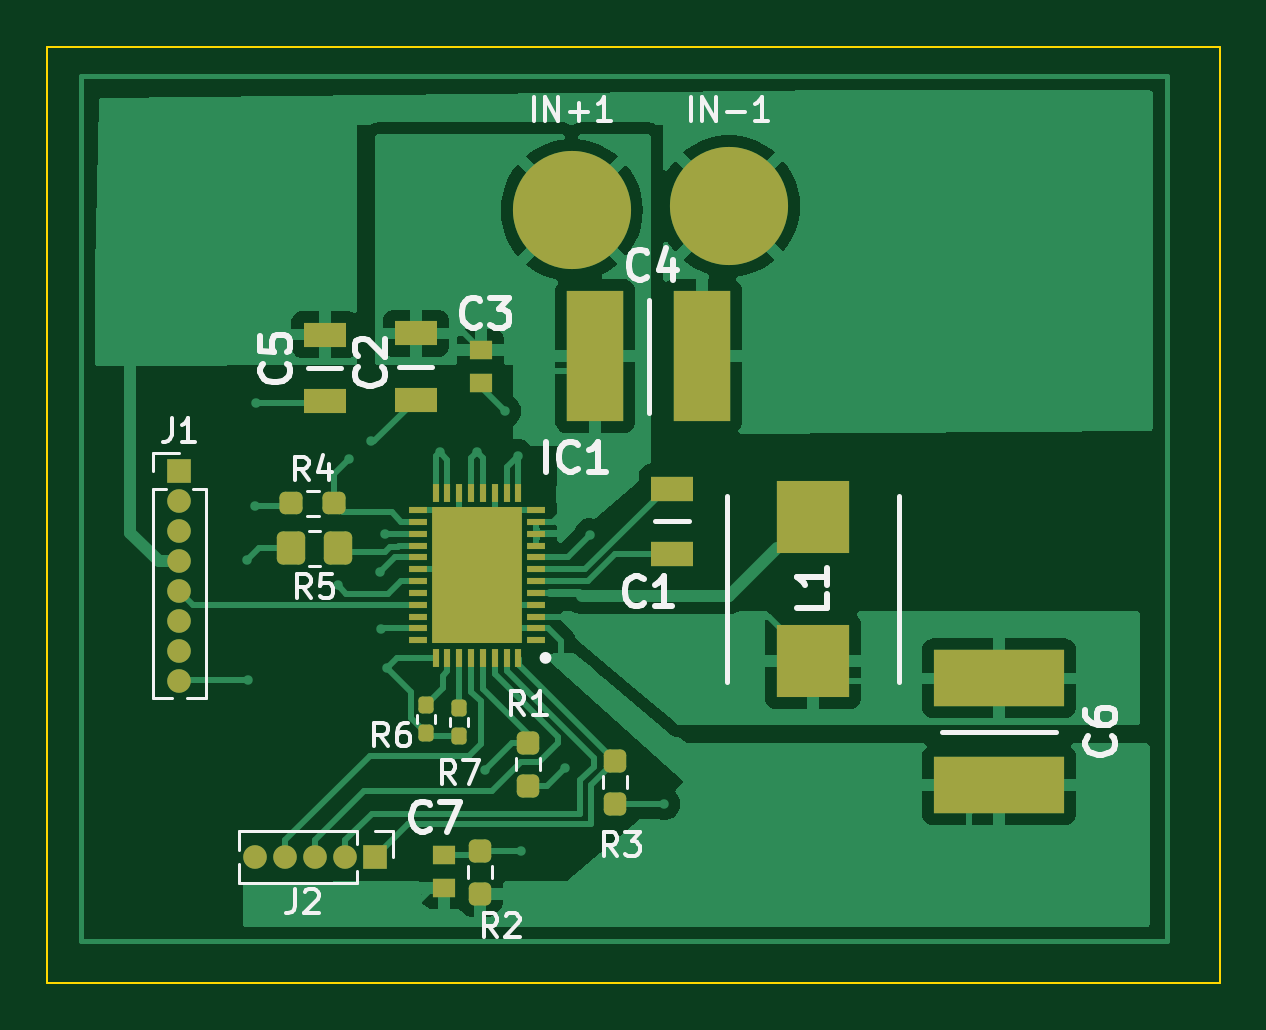
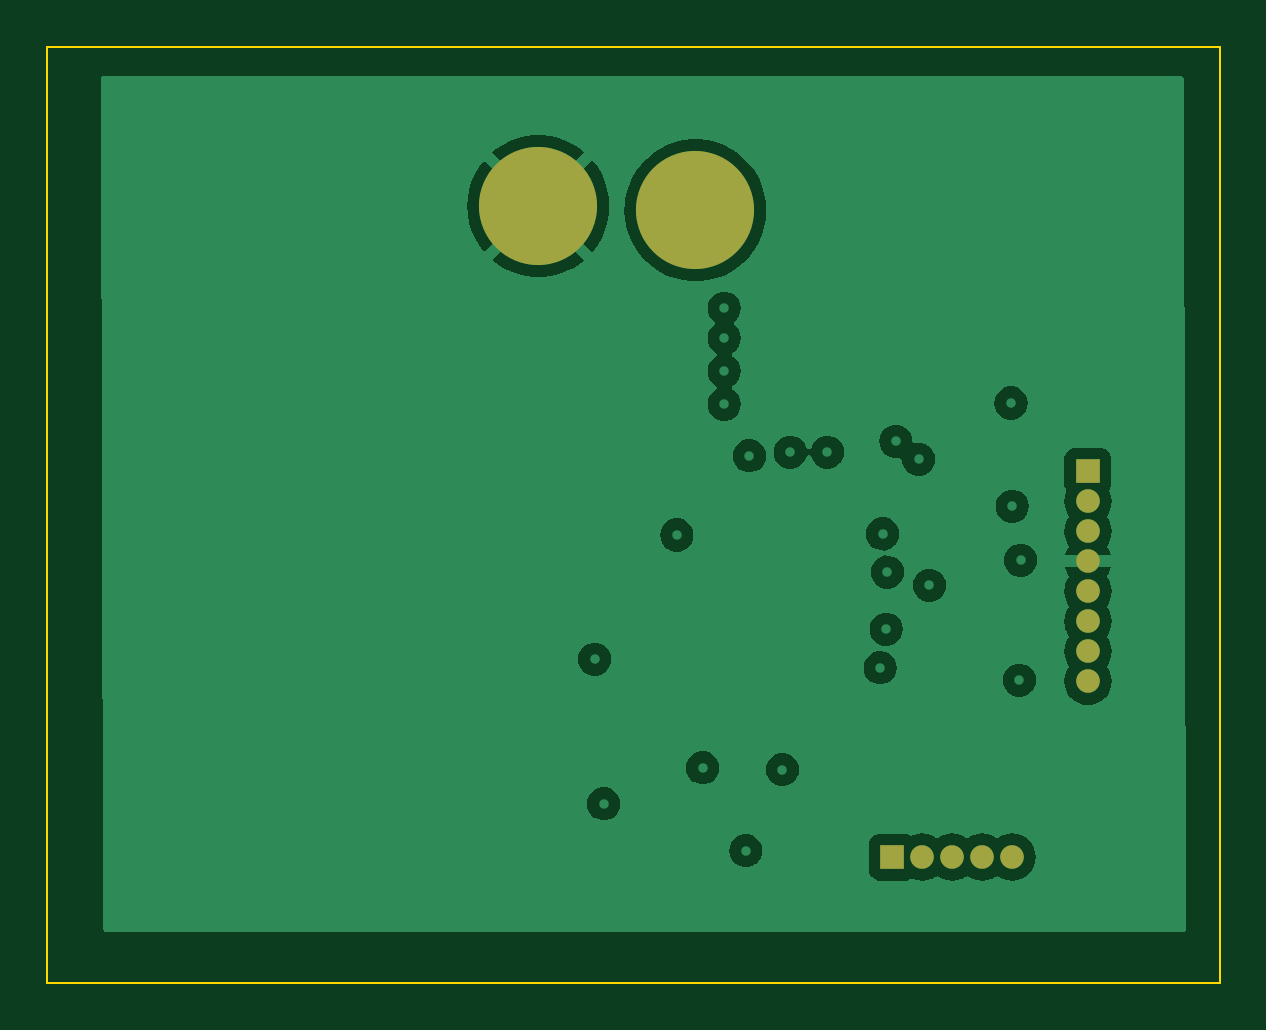
Circuit board: 11 layer files. Board 49.6 x 39.6 mm.
- bottom_copper: driver_seperate-B_Cu.gbr (43166 bytes)
- bottom_mask: driver_seperate-B_Mask.gbr (1019 bytes)
- paste: driver_seperate-B_Paste.gbr (458 bytes)
- bottom_silk: driver_seperate-B_Silkscreen.gbr (459 bytes)
- outline: driver_seperate-Edge_Cuts.gbr (615 bytes)
- top_copper: driver_seperate-F_Cu.gbr (49296 bytes)
- top_mask: driver_seperate-F_Mask.gbr (4522 bytes)
- paste: driver_seperate-F_Paste.gbr (3956 bytes)
- top_silk: driver_seperate-F_Silkscreen.gbr (22948 bytes)
- inner_copper: driver_seperate-In1_Cu.gbr (54853 bytes)
- inner_copper: driver_seperate-In2_Cu.gbr (58143 bytes)

=== bottom_copper: driver_seperate-B_Cu.gbr (43166 bytes, source omitted) ===
=== bottom_mask: driver_seperate-B_Mask.gbr ===
%TF.GenerationSoftware,KiCad,Pcbnew,7.0.9*%
%TF.CreationDate,2023-12-22T17:18:26+01:00*%
%TF.ProjectId,driver_seperate,64726976-6572-45f7-9365-706572617465,rev?*%
%TF.SameCoordinates,Original*%
%TF.FileFunction,Soldermask,Bot*%
%TF.FilePolarity,Negative*%
%FSLAX46Y46*%
G04 Gerber Fmt 4.6, Leading zero omitted, Abs format (unit mm)*
G04 Created by KiCad (PCBNEW 7.0.9) date 2023-12-22 17:18:26*
%MOMM*%
%LPD*%
G01*
G04 APERTURE LIST*
%ADD10R,1.000000X1.000000*%
%ADD11O,1.000000X1.000000*%
%ADD12C,5.000000*%
G04 APERTURE END LIST*
D10*
%TO.C,J2*%
X147066000Y-111633000D03*
D11*
X145796000Y-111633000D03*
X144526000Y-111633000D03*
X143256000Y-111633000D03*
X141986000Y-111633000D03*
%TD*%
D10*
%TO.C,J1*%
X138785600Y-95300800D03*
D11*
X138785600Y-96570800D03*
X138785600Y-97840800D03*
X138785600Y-99110800D03*
X138785600Y-100380800D03*
X138785600Y-101650800D03*
X138785600Y-102920800D03*
X138785600Y-104190800D03*
%TD*%
D12*
%TO.C,IN-1*%
X162052000Y-84074000D03*
%TD*%
%TO.C,IN+1*%
X155397200Y-84248800D03*
%TD*%
M02*

=== paste: driver_seperate-B_Paste.gbr ===
%TF.GenerationSoftware,KiCad,Pcbnew,7.0.9*%
%TF.CreationDate,2023-12-22T17:18:26+01:00*%
%TF.ProjectId,driver_seperate,64726976-6572-45f7-9365-706572617465,rev?*%
%TF.SameCoordinates,Original*%
%TF.FileFunction,Paste,Bot*%
%TF.FilePolarity,Positive*%
%FSLAX46Y46*%
G04 Gerber Fmt 4.6, Leading zero omitted, Abs format (unit mm)*
G04 Created by KiCad (PCBNEW 7.0.9) date 2023-12-22 17:18:26*
%MOMM*%
%LPD*%
G01*
G04 APERTURE LIST*
G04 APERTURE END LIST*
M02*

=== bottom_silk: driver_seperate-B_Silkscreen.gbr ===
%TF.GenerationSoftware,KiCad,Pcbnew,7.0.9*%
%TF.CreationDate,2023-12-22T17:18:26+01:00*%
%TF.ProjectId,driver_seperate,64726976-6572-45f7-9365-706572617465,rev?*%
%TF.SameCoordinates,Original*%
%TF.FileFunction,Legend,Bot*%
%TF.FilePolarity,Positive*%
%FSLAX46Y46*%
G04 Gerber Fmt 4.6, Leading zero omitted, Abs format (unit mm)*
G04 Created by KiCad (PCBNEW 7.0.9) date 2023-12-22 17:18:26*
%MOMM*%
%LPD*%
G01*
G04 APERTURE LIST*
G04 APERTURE END LIST*
M02*

=== outline: driver_seperate-Edge_Cuts.gbr ===
%TF.GenerationSoftware,KiCad,Pcbnew,7.0.9*%
%TF.CreationDate,2023-12-22T17:18:26+01:00*%
%TF.ProjectId,driver_seperate,64726976-6572-45f7-9365-706572617465,rev?*%
%TF.SameCoordinates,Original*%
%TF.FileFunction,Profile,NP*%
%FSLAX46Y46*%
G04 Gerber Fmt 4.6, Leading zero omitted, Abs format (unit mm)*
G04 Created by KiCad (PCBNEW 7.0.9) date 2023-12-22 17:18:26*
%MOMM*%
%LPD*%
G01*
G04 APERTURE LIST*
%TA.AperFunction,Profile*%
%ADD10C,0.100000*%
%TD*%
G04 APERTURE END LIST*
D10*
X133197600Y-77317600D02*
X182829200Y-77317600D01*
X182829200Y-116941600D01*
X133197600Y-116941600D01*
X133197600Y-77317600D01*
M02*

=== top_copper: driver_seperate-F_Cu.gbr (49296 bytes, source omitted) ===
=== top_mask: driver_seperate-F_Mask.gbr ===
%TF.GenerationSoftware,KiCad,Pcbnew,7.0.9*%
%TF.CreationDate,2023-12-22T17:18:26+01:00*%
%TF.ProjectId,driver_seperate,64726976-6572-45f7-9365-706572617465,rev?*%
%TF.SameCoordinates,Original*%
%TF.FileFunction,Soldermask,Top*%
%TF.FilePolarity,Negative*%
%FSLAX46Y46*%
G04 Gerber Fmt 4.6, Leading zero omitted, Abs format (unit mm)*
G04 Created by KiCad (PCBNEW 7.0.9) date 2023-12-22 17:18:26*
%MOMM*%
%LPD*%
G01*
G04 APERTURE LIST*
G04 Aperture macros list*
%AMRoundRect*
0 Rectangle with rounded corners*
0 $1 Rounding radius*
0 $2 $3 $4 $5 $6 $7 $8 $9 X,Y pos of 4 corners*
0 Add a 4 corners polygon primitive as box body*
4,1,4,$2,$3,$4,$5,$6,$7,$8,$9,$2,$3,0*
0 Add four circle primitives for the rounded corners*
1,1,$1+$1,$2,$3*
1,1,$1+$1,$4,$5*
1,1,$1+$1,$6,$7*
1,1,$1+$1,$8,$9*
0 Add four rect primitives between the rounded corners*
20,1,$1+$1,$2,$3,$4,$5,0*
20,1,$1+$1,$4,$5,$6,$7,0*
20,1,$1+$1,$6,$7,$8,$9,0*
20,1,$1+$1,$8,$9,$2,$3,0*%
G04 Aperture macros list end*
%ADD10R,1.000000X1.000000*%
%ADD11O,1.000000X1.000000*%
%ADD12RoundRect,0.237500X-0.237500X0.250000X-0.237500X-0.250000X0.237500X-0.250000X0.237500X0.250000X0*%
%ADD13R,0.980000X0.780000*%
%ADD14R,1.820000X1.020000*%
%ADD15RoundRect,0.237500X-0.250000X-0.237500X0.250000X-0.237500X0.250000X0.237500X-0.250000X0.237500X0*%
%ADD16R,3.100000X3.050000*%
%ADD17C,5.000000*%
%ADD18RoundRect,0.250000X0.350000X0.450000X-0.350000X0.450000X-0.350000X-0.450000X0.350000X-0.450000X0*%
%ADD19RoundRect,0.160000X-0.160000X0.197500X-0.160000X-0.197500X0.160000X-0.197500X0.160000X0.197500X0*%
%ADD20R,1.820000X1.070000*%
%ADD21RoundRect,0.237500X0.237500X-0.250000X0.237500X0.250000X-0.237500X0.250000X-0.237500X-0.250000X0*%
%ADD22R,2.390000X5.510000*%
%ADD23R,0.800000X0.300000*%
%ADD24R,0.300000X0.800000*%
%ADD25R,3.800000X5.800000*%
%ADD26R,5.510000X2.390000*%
G04 APERTURE END LIST*
D10*
%TO.C,J2*%
X147066000Y-111633000D03*
D11*
X145796000Y-111633000D03*
X144526000Y-111633000D03*
X143256000Y-111633000D03*
X141986000Y-111633000D03*
%TD*%
D12*
%TO.C,R2*%
X151511000Y-111355500D03*
X151511000Y-113180500D03*
%TD*%
D13*
%TO.C,C7*%
X149987000Y-111526500D03*
X149987000Y-112926500D03*
%TD*%
D10*
%TO.C,J1*%
X138785600Y-95300800D03*
D11*
X138785600Y-96570800D03*
X138785600Y-97840800D03*
X138785600Y-99110800D03*
X138785600Y-100380800D03*
X138785600Y-101650800D03*
X138785600Y-102920800D03*
X138785600Y-104190800D03*
%TD*%
D14*
%TO.C,C2*%
X148794400Y-89461800D03*
X148794400Y-92261800D03*
%TD*%
D15*
%TO.C,R4*%
X145335000Y-96647000D03*
X143510000Y-96647000D03*
%TD*%
D16*
%TO.C,L1*%
X165608000Y-103329200D03*
X165608000Y-97229200D03*
%TD*%
D17*
%TO.C,IN-1*%
X162052000Y-84074000D03*
%TD*%
D18*
%TO.C,R5*%
X145510000Y-98552000D03*
X143510000Y-98552000D03*
%TD*%
D14*
%TO.C,C5*%
X144933600Y-92306600D03*
X144933600Y-89506600D03*
%TD*%
D19*
%TO.C,R6*%
X149225000Y-105193500D03*
X149225000Y-106388500D03*
%TD*%
D20*
%TO.C,C1*%
X159639000Y-96029000D03*
X159639000Y-98789000D03*
%TD*%
D21*
%TO.C,R3*%
X157226000Y-109370500D03*
X157226000Y-107545500D03*
%TD*%
%TO.C,R1*%
X153543000Y-106783500D03*
X153543000Y-108608500D03*
%TD*%
D17*
%TO.C,IN+1*%
X155397200Y-84248800D03*
%TD*%
D19*
%TO.C,R7*%
X150622000Y-105320500D03*
X150622000Y-106515500D03*
%TD*%
D13*
%TO.C,C3*%
X151537600Y-90144600D03*
X151537600Y-91544600D03*
%TD*%
D22*
%TO.C,C4*%
X156389000Y-90424000D03*
X160909000Y-90424000D03*
%TD*%
D23*
%TO.C,IC1*%
X153884000Y-102445000D03*
X153884000Y-101945000D03*
X153884000Y-101445000D03*
X153884000Y-100945000D03*
X153884000Y-100445000D03*
X153884000Y-99945000D03*
X153884000Y-99445000D03*
X153884000Y-98945000D03*
X153884000Y-98445000D03*
X153884000Y-97945000D03*
X153884000Y-97445000D03*
X153884000Y-96945000D03*
D24*
X153134000Y-96195000D03*
X152634000Y-96195000D03*
X152134000Y-96195000D03*
X151634000Y-96195000D03*
X151134000Y-96195000D03*
X150634000Y-96195000D03*
X150134000Y-96195000D03*
X149634000Y-96195000D03*
D23*
X148884000Y-96945000D03*
X148884000Y-97445000D03*
X148884000Y-97945000D03*
X148884000Y-98445000D03*
X148884000Y-98945000D03*
X148884000Y-99445000D03*
X148884000Y-99945000D03*
X148884000Y-100445000D03*
X148884000Y-100945000D03*
X148884000Y-101445000D03*
X148884000Y-101945000D03*
X148884000Y-102445000D03*
D24*
X149634000Y-103195000D03*
X150134000Y-103195000D03*
X150634000Y-103195000D03*
X151134000Y-103195000D03*
X151634000Y-103195000D03*
X152134000Y-103195000D03*
X152634000Y-103195000D03*
X153134000Y-103195000D03*
D25*
X151384000Y-99695000D03*
%TD*%
D26*
%TO.C,C6*%
X173482000Y-108584400D03*
X173482000Y-104064400D03*
%TD*%
M02*

=== paste: driver_seperate-F_Paste.gbr ===
%TF.GenerationSoftware,KiCad,Pcbnew,7.0.9*%
%TF.CreationDate,2023-12-22T17:18:26+01:00*%
%TF.ProjectId,driver_seperate,64726976-6572-45f7-9365-706572617465,rev?*%
%TF.SameCoordinates,Original*%
%TF.FileFunction,Paste,Top*%
%TF.FilePolarity,Positive*%
%FSLAX46Y46*%
G04 Gerber Fmt 4.6, Leading zero omitted, Abs format (unit mm)*
G04 Created by KiCad (PCBNEW 7.0.9) date 2023-12-22 17:18:26*
%MOMM*%
%LPD*%
G01*
G04 APERTURE LIST*
G04 Aperture macros list*
%AMRoundRect*
0 Rectangle with rounded corners*
0 $1 Rounding radius*
0 $2 $3 $4 $5 $6 $7 $8 $9 X,Y pos of 4 corners*
0 Add a 4 corners polygon primitive as box body*
4,1,4,$2,$3,$4,$5,$6,$7,$8,$9,$2,$3,0*
0 Add four circle primitives for the rounded corners*
1,1,$1+$1,$2,$3*
1,1,$1+$1,$4,$5*
1,1,$1+$1,$6,$7*
1,1,$1+$1,$8,$9*
0 Add four rect primitives between the rounded corners*
20,1,$1+$1,$2,$3,$4,$5,0*
20,1,$1+$1,$4,$5,$6,$7,0*
20,1,$1+$1,$6,$7,$8,$9,0*
20,1,$1+$1,$8,$9,$2,$3,0*%
G04 Aperture macros list end*
%ADD10RoundRect,0.237500X-0.237500X0.250000X-0.237500X-0.250000X0.237500X-0.250000X0.237500X0.250000X0*%
%ADD11R,0.980000X0.780000*%
%ADD12R,1.820000X1.020000*%
%ADD13RoundRect,0.237500X-0.250000X-0.237500X0.250000X-0.237500X0.250000X0.237500X-0.250000X0.237500X0*%
%ADD14R,3.100000X3.050000*%
%ADD15RoundRect,0.250000X0.350000X0.450000X-0.350000X0.450000X-0.350000X-0.450000X0.350000X-0.450000X0*%
%ADD16RoundRect,0.160000X-0.160000X0.197500X-0.160000X-0.197500X0.160000X-0.197500X0.160000X0.197500X0*%
%ADD17R,1.820000X1.070000*%
%ADD18RoundRect,0.237500X0.237500X-0.250000X0.237500X0.250000X-0.237500X0.250000X-0.237500X-0.250000X0*%
%ADD19R,2.390000X5.510000*%
%ADD20R,0.800000X0.300000*%
%ADD21R,0.300000X0.800000*%
%ADD22R,3.800000X5.800000*%
%ADD23R,5.510000X2.390000*%
G04 APERTURE END LIST*
D10*
%TO.C,R2*%
X151511000Y-111355500D03*
X151511000Y-113180500D03*
%TD*%
D11*
%TO.C,C7*%
X149987000Y-111526500D03*
X149987000Y-112926500D03*
%TD*%
D12*
%TO.C,C2*%
X148794400Y-89461800D03*
X148794400Y-92261800D03*
%TD*%
D13*
%TO.C,R4*%
X145335000Y-96647000D03*
X143510000Y-96647000D03*
%TD*%
D14*
%TO.C,L1*%
X165608000Y-103329200D03*
X165608000Y-97229200D03*
%TD*%
D15*
%TO.C,R5*%
X145510000Y-98552000D03*
X143510000Y-98552000D03*
%TD*%
D12*
%TO.C,C5*%
X144933600Y-92306600D03*
X144933600Y-89506600D03*
%TD*%
D16*
%TO.C,R6*%
X149225000Y-105193500D03*
X149225000Y-106388500D03*
%TD*%
D17*
%TO.C,C1*%
X159639000Y-96029000D03*
X159639000Y-98789000D03*
%TD*%
D18*
%TO.C,R3*%
X157226000Y-109370500D03*
X157226000Y-107545500D03*
%TD*%
%TO.C,R1*%
X153543000Y-106783500D03*
X153543000Y-108608500D03*
%TD*%
D16*
%TO.C,R7*%
X150622000Y-105320500D03*
X150622000Y-106515500D03*
%TD*%
D11*
%TO.C,C3*%
X151537600Y-90144600D03*
X151537600Y-91544600D03*
%TD*%
D19*
%TO.C,C4*%
X156389000Y-90424000D03*
X160909000Y-90424000D03*
%TD*%
D20*
%TO.C,IC1*%
X153884000Y-102445000D03*
X153884000Y-101945000D03*
X153884000Y-101445000D03*
X153884000Y-100945000D03*
X153884000Y-100445000D03*
X153884000Y-99945000D03*
X153884000Y-99445000D03*
X153884000Y-98945000D03*
X153884000Y-98445000D03*
X153884000Y-97945000D03*
X153884000Y-97445000D03*
X153884000Y-96945000D03*
D21*
X153134000Y-96195000D03*
X152634000Y-96195000D03*
X152134000Y-96195000D03*
X151634000Y-96195000D03*
X151134000Y-96195000D03*
X150634000Y-96195000D03*
X150134000Y-96195000D03*
X149634000Y-96195000D03*
D20*
X148884000Y-96945000D03*
X148884000Y-97445000D03*
X148884000Y-97945000D03*
X148884000Y-98445000D03*
X148884000Y-98945000D03*
X148884000Y-99445000D03*
X148884000Y-99945000D03*
X148884000Y-100445000D03*
X148884000Y-100945000D03*
X148884000Y-101445000D03*
X148884000Y-101945000D03*
X148884000Y-102445000D03*
D21*
X149634000Y-103195000D03*
X150134000Y-103195000D03*
X150634000Y-103195000D03*
X151134000Y-103195000D03*
X151634000Y-103195000D03*
X152134000Y-103195000D03*
X152634000Y-103195000D03*
X153134000Y-103195000D03*
D22*
X151384000Y-99695000D03*
%TD*%
D23*
%TO.C,C6*%
X173482000Y-108584400D03*
X173482000Y-104064400D03*
%TD*%
M02*

=== top_silk: driver_seperate-F_Silkscreen.gbr (22948 bytes, source omitted) ===
=== inner_copper: driver_seperate-In1_Cu.gbr (54853 bytes, source omitted) ===
=== inner_copper: driver_seperate-In2_Cu.gbr (58143 bytes, source omitted) ===
